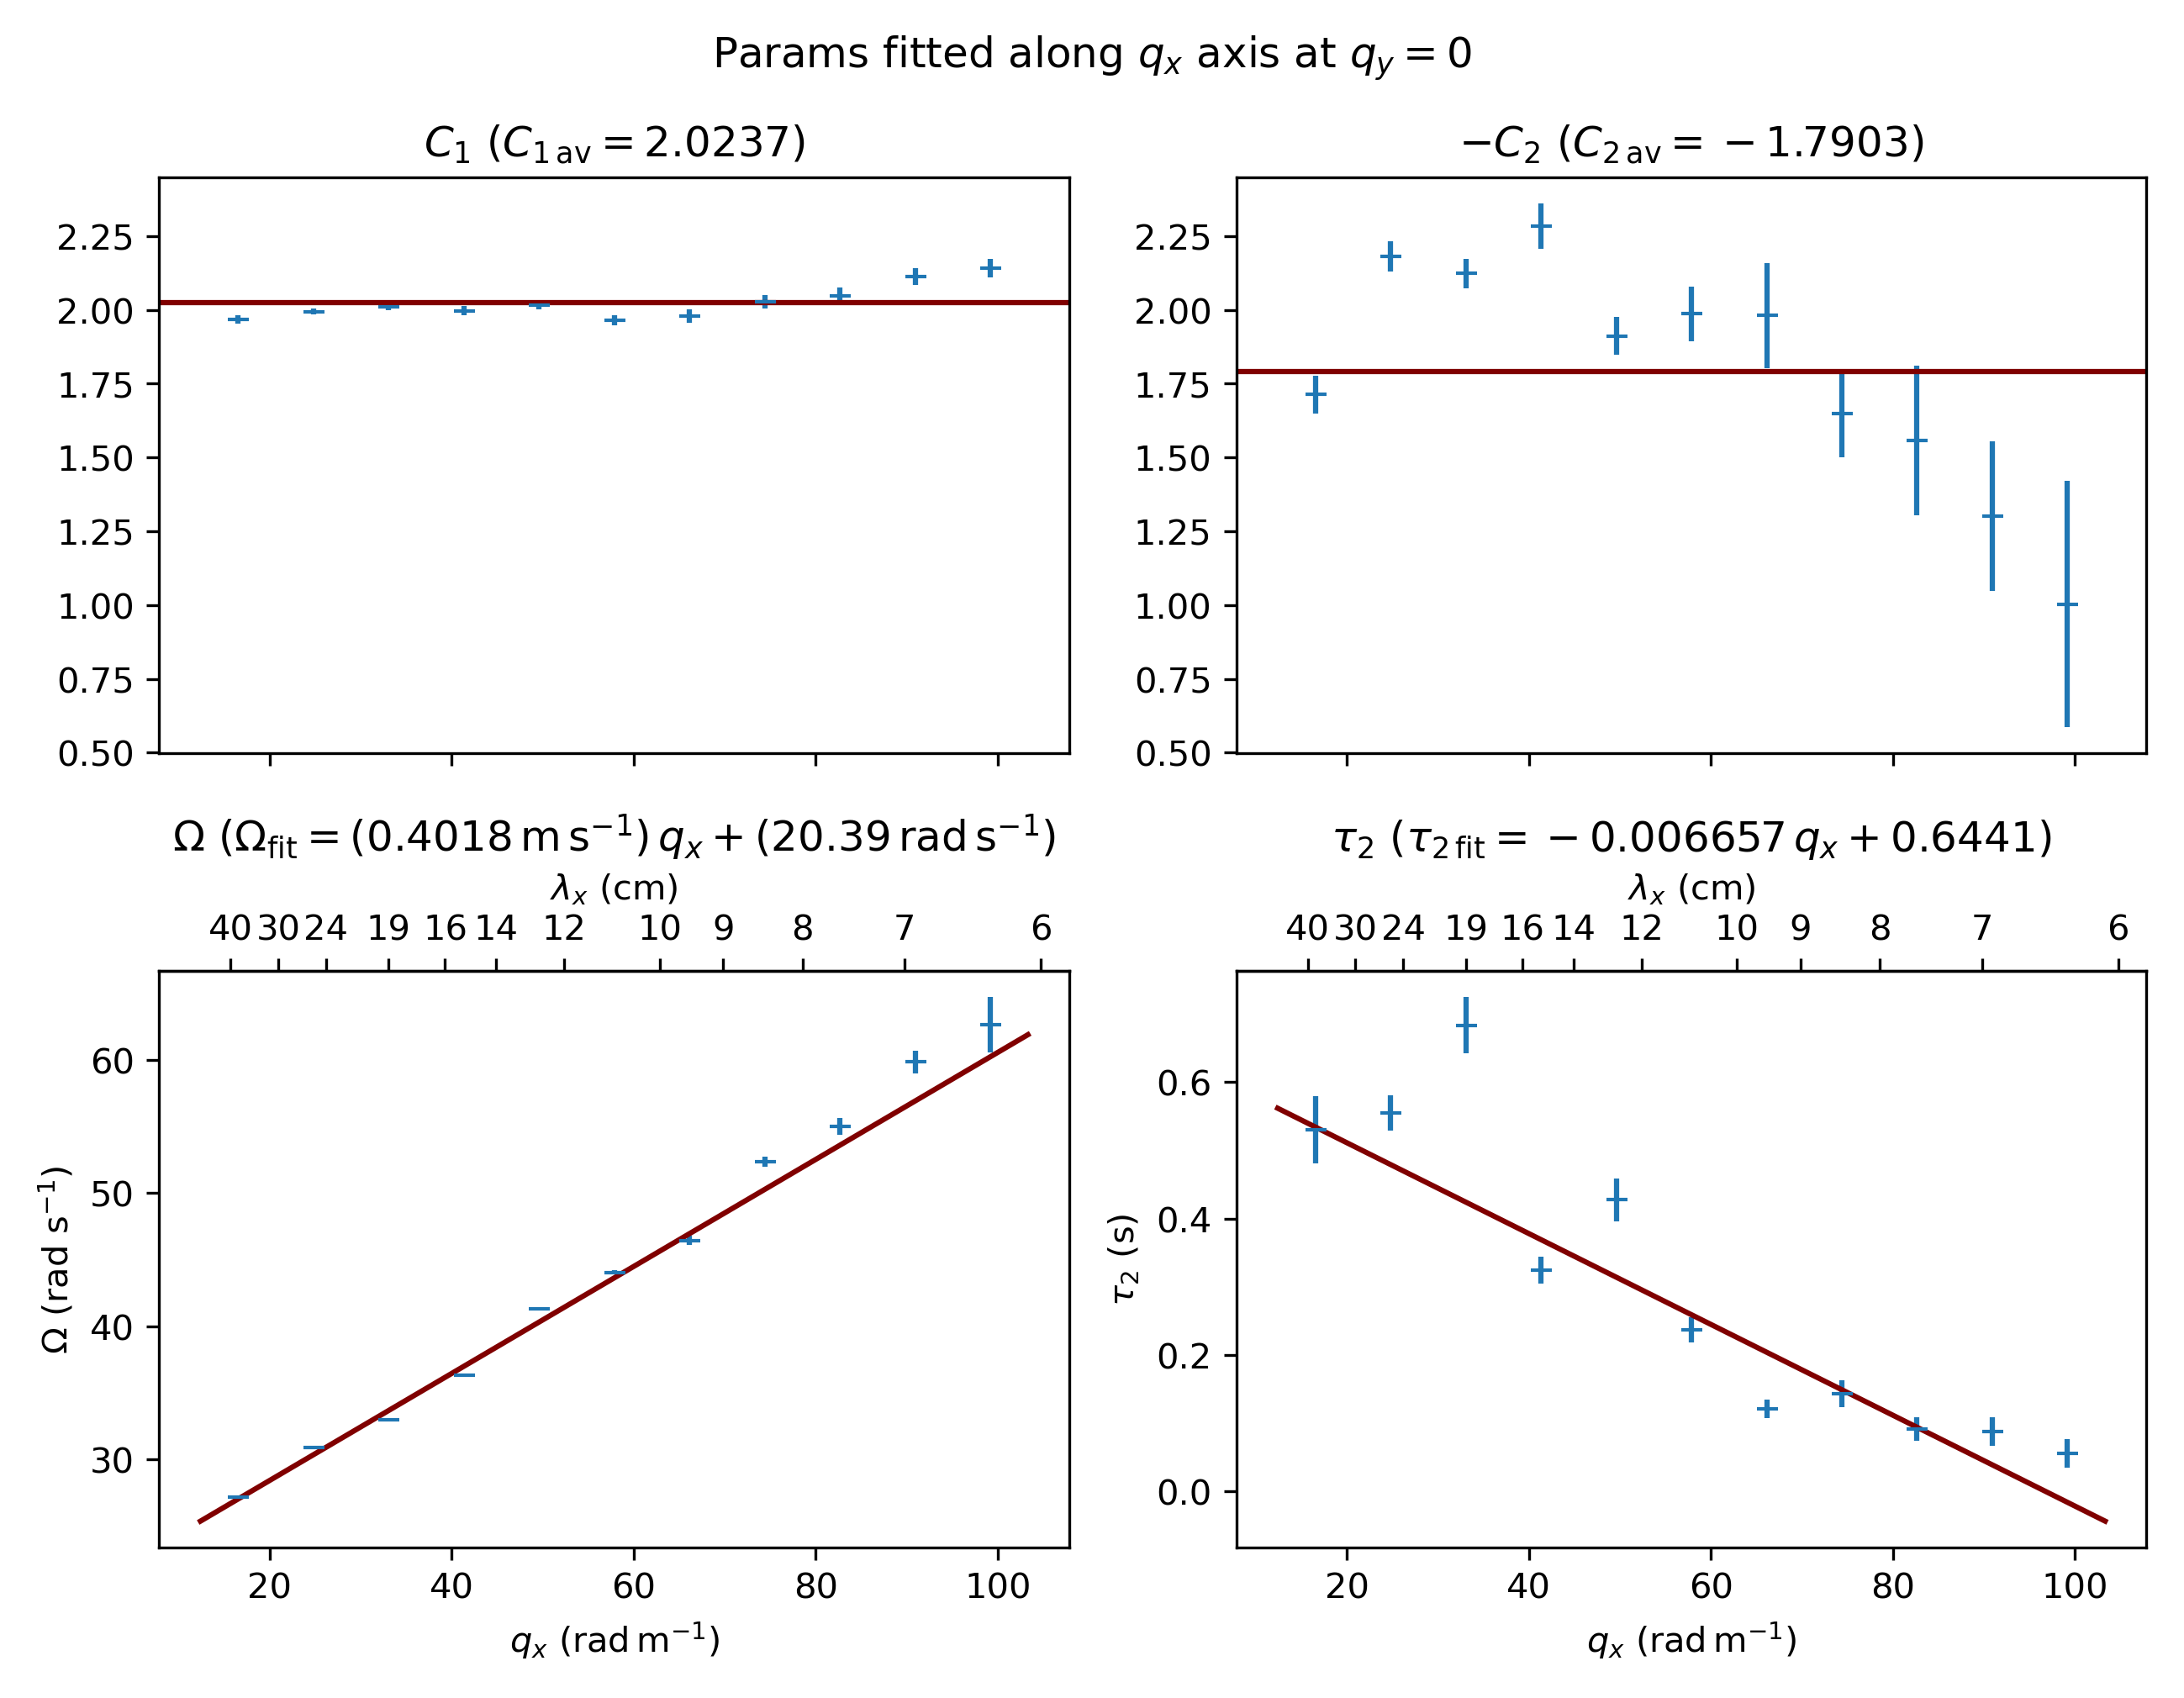

Here is the Python script that generated this plot:
import numpy as np
import json
import os.path as p
import matplotlib.pyplot as plt
from matplotlib.axes import Axes
from scipy.optimize import curve_fit
import argparse


def linear_func(x, a, b):
    return a * x + b


def linear_jac(x, a, b):
    jac = np.empty((x.size, 2))
    jac[:, 0] = x
    jac[:, 1] = 1
    return jac


parser = argparse.ArgumentParser()
parser.add_argument('-s1', '--save1', action='store_true')
parser.add_argument('-s2', '--save2', action='store_true')
cli_params = parser.parse_args()

cdir = p.abspath(p.dirname(__file__))
csv_path = p.abspath(cdir + '/../assets/taumodel_fit_try2.csv')
try2_fit = np.loadtxt(csv_path,
                      delimiter=',',
                      skiprows=1,
                      #        C1, C2, fr, t2, err...
                      usecols=(17, 18, 19, 20, 21, 22, 23, 24,))
try2_config = np.loadtxt(csv_path,
                         dtype=int,
                         delimiter=',',
                         skiprows=1,
                         #        i, j, taurange
                         usecols=(0, 1, 2, 3,))
# print(try2_config)
# print(try2_fit)

vid_info_path = cdir + '/../../data/initial-dev/try2/vid_info.json'
with open(vid_info_path) as vid_info_file:
    vid_info = json.load(vid_info_file)
calibration_path = cdir + '/../../data/initial-dev/try2/spatial_calibration.json'
with open(calibration_path) as calibration_file:
    calibration = json.load(calibration_file)
wavenumber_factor = 2 * np.pi / (vid_info['fft']['size'] * calibration['calibration_factor'])
wavenumber_unit = '\\mathrm{{rad}}\\,\\mathrm{{{}}}^{{-1}}'.format(calibration['physical_unit'])
frame_interval = vid_info['framerate'][1] / vid_info['framerate'][0]
print(f'frame_interval = {frame_interval} s')
print(f'wavenumber_factor = {wavenumber_factor}')

wavenumber_space = wavenumber_factor * try2_config[:, 1]
wavenumber_space_log = np.log(wavenumber_space)
wavenumber_logspace_dense = np.geomspace(wavenumber_space.min(), wavenumber_space.max(), 200)

c1 = try2_fit[:, 0]
c1av = np.mean(c1)
print(f'c1av = {c1av:.4f}')
c2 = try2_fit[:, 1]
c2av = np.mean(c2)
print(f'c2av = {c2av:.4f}')

freq_physical = try2_fit[:, 2] / frame_interval
freq_err_physical = try2_fit[:, 6] / frame_interval
freqpopt, freqpcov = curve_fit(linear_func, wavenumber_space, freq_physical,
                               jac=linear_jac, sigma=freq_err_physical, absolute_sigma=False)
fit_x = np.array([np.min(try2_config[:, 1]) - 0.5, np.max(try2_config[:, 1]) + 0.5])
fit_wavenumber = wavenumber_factor * fit_x
# a is the physical wave speed
speed_physical, b = tuple(freqpopt)
freq_fit = linear_func(fit_wavenumber, speed_physical, b)
print(freqpopt)
print(freqpcov)
print(np.square(np.diagonal(freqpcov)))
speed_logical = speed_physical * frame_interval / calibration['calibration_factor']
print(f'physical speed = {speed_physical} {calibration["physical_unit"]}/s')
print(f'logical speed = {speed_logical:.4} pixels/frame')

tau2_physical = try2_fit[:, 3] * frame_interval
tau2_err_physical = try2_fit[:, 7] * frame_interval
tau2popt, tau2pcov = curve_fit(linear_func, wavenumber_space, tau2_physical,
                               jac=linear_jac, sigma=tau2_err_physical, absolute_sigma=False)
c, d = tuple(tau2popt)
tau2_fit = linear_func(fit_wavenumber, c, d)
print('c, d =', tau2popt)
print(tau2pcov)
print(np.square(np.diagonal(tau2pcov)))

tau2_err_frac = try2_fit[:, 7] / try2_fit[:, 3]
damping_physical = np.reciprocal(tau2_physical)
damping_err_physical = tau2_err_frac * damping_physical
damping_log = np.log(damping_physical)
damping_log_err = tau2_err_frac
first_damping_fit_index = 2
dampingpopt, dampingpcov = curve_fit(linear_func,
                                     wavenumber_space_log[first_damping_fit_index:],
                                     damping_log[first_damping_fit_index:],
                                     sigma=damping_log_err[first_damping_fit_index:],
                                     jac=linear_jac)
damping_wavenum_exp, damping_wavenum_coeff_log = tuple(dampingpopt)
damping_wavenum_coeff = np.exp(damping_wavenum_coeff_log)
damping_power_fit = damping_wavenum_coeff * np.power(wavenumber_logspace_dense, damping_wavenum_exp)
print('damping power =', damping_wavenum_exp)
print('damping power coeff =', damping_wavenum_coeff)


figwidth_cm = 22
figwidth_inch = figwidth_cm / 2.54
figheight_inch = figwidth_inch * 7. / 9.
figsize = (figwidth_inch, figheight_inch)

fig1, ((axc1, axc2), (axfreq, axtau2)) = plt.subplots(2, 2, sharex=True, figsize=figsize)
titles = (f'$C_1$ ($C_{{1\\,\\mathrm{{av}}}}={c1av:.4f}$)',
          f'$-C_2$ ($C_{{2\\,\\mathrm{{av}}}}={c2av:.4f}$)',
          f'$\\Omega$ ($\\Omega_\\mathrm{{fit}}='
          f'({speed_physical:.5}\\,\\mathrm{{{calibration["physical_unit"]}}}\\,\\mathrm{{s}}^{{-1}})\\,q_x+'
          f'({b:.4}\\,\\mathrm{{rad}}\\,\\mathrm{{s}}^{{-1}}$)',
          f'$\\tau_2$ ($\\tau_{{2\\,\\mathrm{{fit}}}}={c:.4}\\,q_x+{d:.4}$)')
axs = (axc1, axc2, axfreq, axtau2)
axys = (c1, -c2, freq_physical, tau2_physical)
axys_err = (try2_fit[:, 4], try2_fit[:, 5], freq_err_physical, tau2_err_physical)
axz = zip(titles, axs, axys, axys_err)

for i, (title, ax, axy, axy_err) in enumerate(axz):
    ax: Axes
    ax.errorbar(wavenumber_space, axy, axy_err,
                fmt='_', linestyle='')
    ax.set_title(title)
axc1.sharey(axc2)

fitted_line_kwargs = {
    'color': 'maroon'
}
axc1.axhline(c1av, **fitted_line_kwargs)
axc2.axhline(-c2av, **fitted_line_kwargs)
axfreq.plot(fit_wavenumber, freq_fit, **fitted_line_kwargs)
axtau2.plot(fit_wavenumber, tau2_fit, **fitted_line_kwargs)
for ax in (axfreq, axtau2):
    ax.set_xlabel(f'$q_x$ (${wavenumber_unit}$)')
    secax = ax.secondary_xaxis(1., functions=(lambda x: 200 * np.pi / x, lambda x: 200 * np.pi / x))
    secax.set_xlabel(f'$\\lambda_x$ (c{calibration["physical_unit"]})')
    secax.set_xticks([6, 7, 8, 9, 10, 12, 14, 16, 19, 24, 30, 40])
axfreq.set_ylabel('$\\Omega$ (rad $\\mathrm{s}^{-1}$)')
axtau2.set_ylabel('$\\tau_2$ (s)')
fig1.suptitle('Params fitted along $q_x$ axis at $q_y=0$')
fig1.set_tight_layout(True)

fig2, axdampings = plt.subplots(2, 2, figsize=figsize)
(axdampinglin, axdampingsemilogx), (axdampingsemilogy, axdampingloglog) = axdampings
for axdampingrow in axdampings:
    for axdampingcell in axdampingrow:
        axdampingcell.errorbar(wavenumber_space, damping_physical, damping_err_physical,
                               fmt='_', linestyle='')
        axdampingcell.plot(wavenumber_logspace_dense, damping_power_fit)
        axdampingcell.set_xlabel(f'$q_x$ (${wavenumber_unit}$)')
        axdampingcell.set_ylabel('$\\tau_2^{-1}$ ($\\mathrm{s}^{-1}$)')
for axdampinglogy in (axdampingsemilogy, axdampingloglog):
    axdampinglogy.set_yscale('log')
for axdampinglogx in (axdampingsemilogx, axdampingloglog):
    axdampinglogx.set_xscale('log')
axdampinglin.sharey(axdampingsemilogx)
axdampinglin.sharex(axdampingsemilogy)
axdampingloglog.sharey(axdampinglogy)
axdampingloglog.sharex(axdampinglogx)
axdampinglin.set_title('$\\tau_2^{-1}$ linear plot')
axdampingsemilogx.set_title('$\\tau_2^{-1}$ semilog x plot')
axdampingsemilogy.set_title('$\\tau_2^{-1}$ semilog y plot')
axdampingloglog.set_title('$\\tau_2^{-1}$ log-log plot')
fig2.suptitle('Damping coefficient vs wavenumber\n'
              '$(\\tau_2^{-1})_\\mathrm{fit}\\propto '
              f'q_x^{{{damping_wavenum_exp:.4}}}$')
fig2.set_tight_layout(True)


if not (cli_params.save1 or cli_params.save2):
    plt.show()
else:
    if cli_params.save1:
        fig1_path = p.abspath(cdir + '/try2_taumodel_xaxis.png')
        fig1.savefig(fig1_path, dpi=300)
    if cli_params.save2:
        fig2_path = p.abspath(cdir + '/try2_taumodel_xaxis_tau2.png')
        fig2.savefig(fig2_path, dpi=300)
